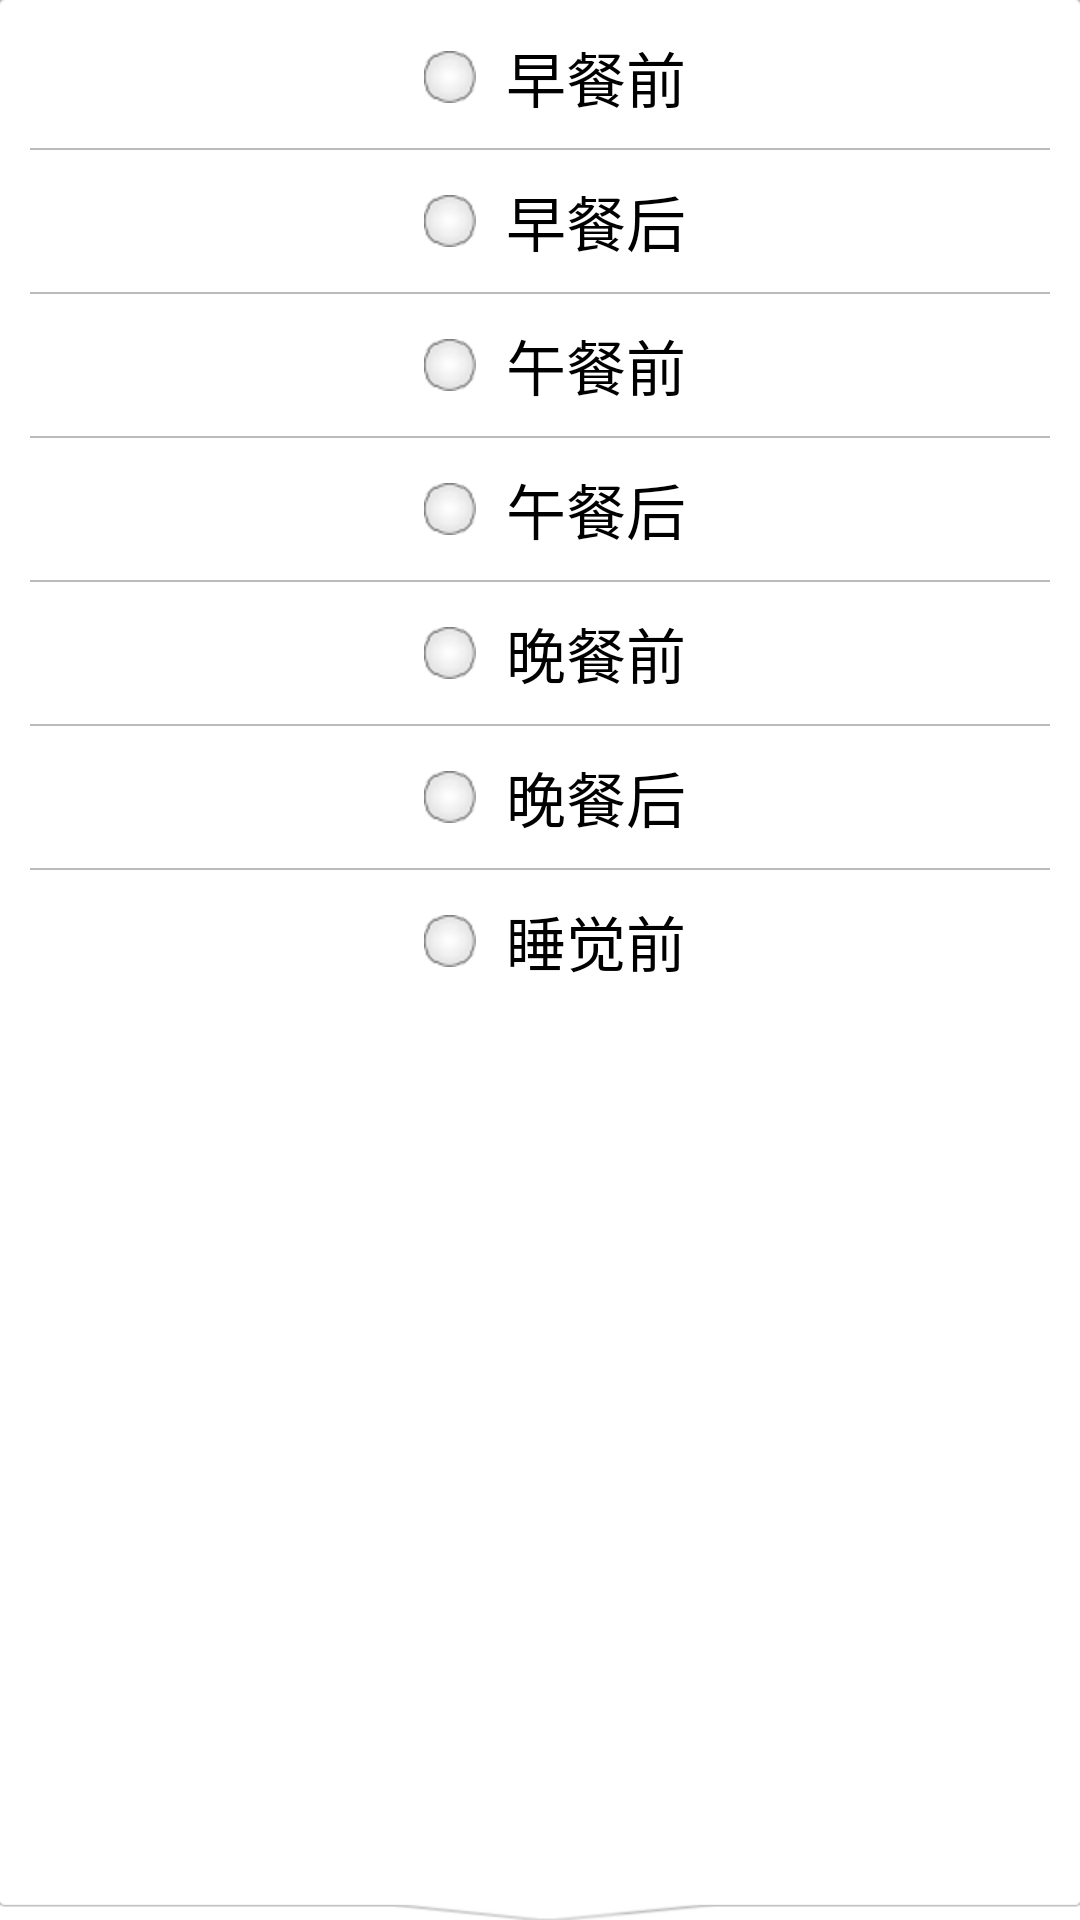

Produce the Android XML layout that renders to this screen, including the resource entries it uses.
<!-- AndroidManifest.xml: application theme android:Theme.Light.NoTitleBar -->
<!-- res/layout/dialog_record_details_time.xml -->
<?xml version="1.0" encoding="utf-8"?>
<LinearLayout xmlns:android="http://schemas.android.com/apk/res/android"
    android:layout_width="300dp"
    android:layout_height="wrap_content"
    android:layout_gravity="center_horizontal"
    android:background="@drawable/record_details_time_dialog_bg"
    android:orientation="vertical"
    android:paddingLeft="10dp"
    android:paddingRight="10dp" >

    <LinearLayout
        android:id="@+id/layout_dialog_record_details_before_breakfast"
        android:layout_width="match_parent"
        android:layout_height="wrap_content"
        android:gravity="center"
        android:orientation="horizontal" >

        <ImageView
            android:id="@+id/img_dialog_record_details_before_breakfast"
            style="@style/record_details_time_dialog_image" />

        <TextView
            android:id="@+id/txt_dialog_record_details_before_breakfast"
            android:layout_width="wrap_content"
            android:layout_height="wrap_content"
            android:text="@string/record_details_time_before_breakfast"
            android:textColor="@color/Black"
            android:textSize="20sp" />
    </LinearLayout>

    <View style="@style/line_record_details_horizontal" />

    <LinearLayout
        android:id="@+id/layout_dialog_record_details_after_breakfast"
        android:layout_width="match_parent"
        android:layout_height="wrap_content"
        android:gravity="center"
        android:orientation="horizontal" >

        <ImageView
            android:id="@+id/img_dialog_record_details_after_breakfast"
            style="@style/record_details_time_dialog_image" />

        <TextView
            android:id="@+id/txt_dialog_record_details_after_breakfast"
            android:layout_width="wrap_content"
            android:layout_height="wrap_content"
            android:text="@string/record_details_time_after_breakfast"
            android:textColor="@color/Black"
            android:textSize="20sp" />
    </LinearLayout>

    <View style="@style/line_record_details_horizontal" />

    <LinearLayout
        android:id="@+id/layout_dialog_record_details_before_lunch"
        android:layout_width="match_parent"
        android:layout_height="wrap_content"
        android:gravity="center"
        android:orientation="horizontal" >

        <ImageView
            android:id="@+id/img_dialog_record_details_before_lunch"
            style="@style/record_details_time_dialog_image" />

        <TextView
            android:id="@+id/txt_dialog_record_details_before_lunch"
            android:layout_width="wrap_content"
            android:layout_height="wrap_content"
            android:text="@string/record_details_time_before_lunch"
            android:textColor="@color/Black"
            android:textSize="20sp" />
    </LinearLayout>

    <View style="@style/line_record_details_horizontal" />

    <LinearLayout
        android:id="@+id/layout_dialog_record_details_after_lunch"
        android:layout_width="match_parent"
        android:layout_height="wrap_content"
        android:gravity="center"
        android:orientation="horizontal" >

        <ImageView
            android:id="@+id/img_dialog_record_details_after_lunch"
            style="@style/record_details_time_dialog_image" />

        <TextView
            android:id="@+id/txt_dialog_record_details_after_lunch"
            android:layout_width="wrap_content"
            android:layout_height="wrap_content"
            android:text="@string/record_details_time_after_lunch"
            android:textColor="@color/Black"
            android:textSize="20sp" />
    </LinearLayout>

    <View style="@style/line_record_details_horizontal" />

    <LinearLayout
        android:id="@+id/layout_dialog_record_details_before_dinner"
        android:layout_width="match_parent"
        android:layout_height="wrap_content"
        android:gravity="center"
        android:orientation="horizontal" >

        <ImageView
            android:id="@+id/img_dialog_record_details_before_dinner"
            style="@style/record_details_time_dialog_image" />

        <TextView
            android:id="@+id/txt_dialog_record_details_before_dinner"
            android:layout_width="wrap_content"
            android:layout_height="wrap_content"
            android:text="@string/record_details_time_before_dinner"
            android:textColor="@color/Black"
            android:textSize="20sp" />
    </LinearLayout>

    <View style="@style/line_record_details_horizontal" />

    <LinearLayout
        android:id="@+id/layout_dialog_record_details_after_dinner"
        android:layout_width="match_parent"
        android:layout_height="wrap_content"
        android:gravity="center"
        android:orientation="horizontal" >

        <ImageView
            android:id="@+id/img_dialog_record_details_after_dinner"
            style="@style/record_details_time_dialog_image" />

        <TextView
            android:id="@+id/txt_dialog_record_details_after_dinner"
            android:layout_width="wrap_content"
            android:layout_height="wrap_content"
            android:text="@string/record_details_time_after_dinner"
            android:textColor="@color/Black"
            android:textSize="20sp" />
    </LinearLayout>

    <View style="@style/line_record_details_horizontal" />

    <LinearLayout
        android:id="@+id/layout_dialog_record_details_before_sleep"
        android:layout_width="match_parent"
        android:layout_height="wrap_content"
        android:gravity="center"
        android:orientation="horizontal" >

        <ImageView
            android:id="@+id/img_dialog_record_details_before_sleep"
            style="@style/record_details_time_dialog_image" />

        <TextView
            android:id="@+id/txt_dialog_record_details_before_sleep"
            android:layout_width="wrap_content"
            android:layout_height="wrap_content"
            android:text="@string/record_details_time_before_sleep"
            android:textColor="@color/Black"
            android:textSize="20sp" />
    </LinearLayout>

</LinearLayout>
<!-- resources referenced by this layout -->
<resources>
  <color name="Black">#000000</color>
  <string name="record_details_time_after_breakfast">早餐后</string>
  <string name="record_details_time_after_dinner">晚餐后</string>
  <string name="record_details_time_after_lunch">午餐后</string>
  <string name="record_details_time_before_breakfast">早餐前</string>
  <string name="record_details_time_before_dinner">晚餐前</string>
  <string name="record_details_time_before_lunch">午餐前</string>
  <string name="record_details_time_before_sleep">睡觉前</string>
  <style name="line_record_details_horizontal">
          <item name="android:layout_width">match_parent</item>
          <item name="android:layout_height">0.5dp</item>
          <item name="android:background">@color/gray</item>
          <item name="android:clickable">true</item>
      </style>
  <style name="record_details_time_dialog_image">
          <item name="android:layout_width">wrap_content</item>
          <item name="android:layout_height">wrap_content</item>
          <item name="android:paddingLeft">10dp</item>
          <item name="android:paddingRight">10dp</item>
          <item name="android:paddingTop">15dp</item>
          <item name="android:paddingBottom">15dp</item>
          <item name="android:src">@drawable/btn_radio_off</item>
      </style>
  <color name="gray">#bbbbbb</color>
  <!-- drawable btn_radio_off: png bitmap (drawable-hdpi, 1911 bytes) -->
</resources>
